Dataset: banana_split (GitHub, vignesh-tck/tree-species-ml). Classes: healthy, unhealthy.

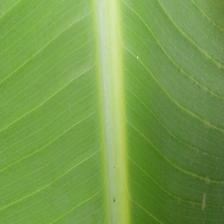
Label: healthy

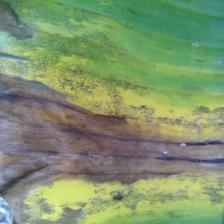
Label: unhealthy

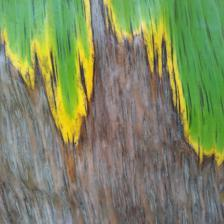
Label: unhealthy

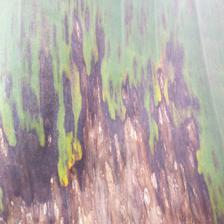
Label: unhealthy

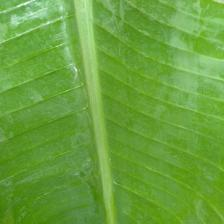
Label: healthy

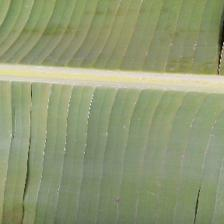
Label: healthy
